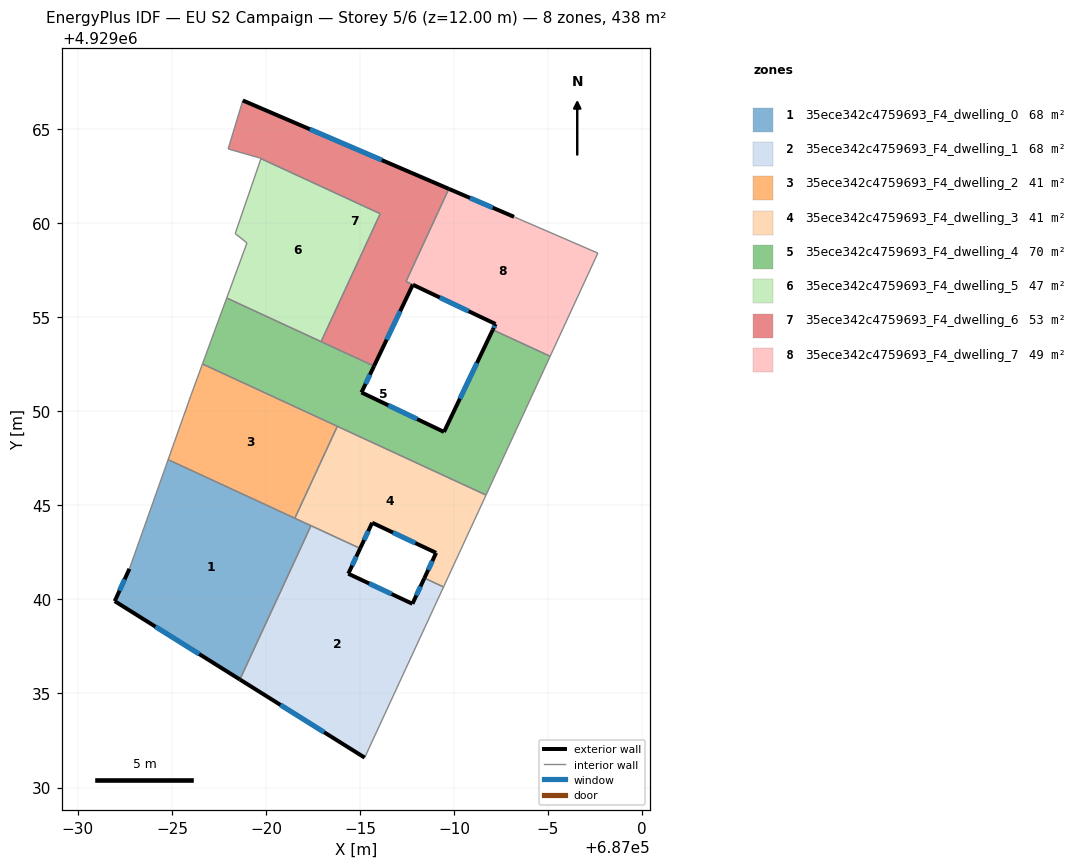
=== STOREY PLAN SPEC (per zone: floor XY polygon, exterior-wall plan segments, windows/doors) ===
zone 1: 35ece342c4759693_F4_dwelling_0  (68.2 m²)
  floor: (686982.40, 4929043.92) (686978.61, 4929035.74) (686971.96, 4929039.91) (686972.74, 4929041.63) (686974.80, 4929047.43)
  exterior wall: (686971.96, 4929039.91) – (686978.61, 4929035.74)  [7.9 m]
    window: (686974.12, 4929038.55) – (686976.45, 4929037.10)  [2.9 m²]
  exterior wall: (686972.74, 4929041.63) – (686971.96, 4929039.91)  [1.9 m]
    window: (686972.49, 4929041.07) – (686972.21, 4929040.47)  [0.7 m²]
  interior walls: 4
zone 2: 35ece342c4759693_F4_dwelling_1  (68.2 m²)
  floor: (686988.43, 4929041.14) (686989.44, 4929040.67) (686985.25, 4929031.59) (686978.61, 4929035.74) (686982.40, 4929043.92) (686985.01, 4929042.71) (686984.38, 4929041.37) (686987.79, 4929039.77)
  exterior wall: (686987.79, 4929039.77) – (686984.38, 4929041.37)  [3.8 m]
    window: (686986.68, 4929040.29) – (686985.49, 4929040.85)  [1.4 m²]
  exterior wall: (686988.43, 4929041.14) – (686987.79, 4929039.77)  [1.5 m]
    window: (686988.22, 4929040.69) – (686988.00, 4929040.21)  [0.6 m²]
  exterior wall: (686978.61, 4929035.74) – (686985.25, 4929031.59)  [7.8 m]
    window: (686980.77, 4929034.39) – (686983.09, 4929032.94)  [2.9 m²]
  exterior wall: (686984.38, 4929041.37) – (686985.01, 4929042.71)  [1.5 m]
    window: (686984.58, 4929041.81) – (686984.80, 4929042.28)  [0.5 m²]
  interior walls: 4
zone 3: 35ece342c4759693_F4_dwelling_2  (41.3 m²)
  floor: (686983.80, 4929049.21) (686981.54, 4929044.32) (686974.80, 4929047.43) (686976.01, 4929050.85) (686976.62, 4929052.52)
  interior walls: 5
zone 4: 35ece342c4759693_F4_dwelling_3  (41.3 m²)
  floor: (686991.70, 4929045.55) (686989.44, 4929040.67) (686988.43, 4929041.14) (686989.05, 4929042.48) (686985.65, 4929044.08) (686985.01, 4929042.71) (686981.54, 4929044.32) (686983.80, 4929049.21)
  exterior wall: (686985.65, 4929044.08) – (686989.05, 4929042.48)  [3.8 m]
    window: (686986.75, 4929043.56) – (686987.94, 4929043.00)  [1.4 m²]
  exterior wall: (686985.01, 4929042.71) – (686985.65, 4929044.08)  [1.5 m]
    window: (686985.22, 4929043.16) – (686985.44, 4929043.64)  [0.6 m²]
  exterior wall: (686989.05, 4929042.48) – (686988.43, 4929041.14)  [1.5 m]
    window: (686988.85, 4929042.04) – (686988.63, 4929041.57)  [0.5 m²]
  interior walls: 6
zone 5: 35ece342c4759693_F4_dwelling_4  (69.7 m²)
  floor: (686995.11, 4929052.93) (686991.70, 4929045.55) (686976.62, 4929052.52) (686977.91, 4929056.03) (686985.75, 4929052.41) (686985.08, 4929051.01) (686989.47, 4929048.91) (686992.06, 4929054.34)
  exterior wall: (686985.08, 4929051.01) – (686985.75, 4929052.41)  [1.6 m]
    window: (686985.30, 4929051.46) – (686985.53, 4929051.95)  [0.6 m²]
  exterior wall: (686989.47, 4929048.91) – (686985.08, 4929051.01)  [4.9 m]
    window: (686988.04, 4929049.59) – (686986.51, 4929050.33)  [1.8 m²]
  exterior wall: (686992.06, 4929054.34) – (686989.47, 4929048.91)  [6.0 m]
    window: (686991.22, 4929052.57) – (686990.31, 4929050.67)  [2.2 m²]
  interior walls: 8
zone 6: 35ece342c4759693_F4_dwelling_5  (47.2 m²)
  floor: (686986.08, 4929060.51) (686982.93, 4929053.71) (686977.91, 4929056.03) (686978.99, 4929058.96) (686978.36, 4929059.46) (686979.73, 4929063.44)
  interior walls: 6
zone 7: 35ece342c4759693_F4_dwelling_6  (52.9 m²)
  floor: (686989.72, 4929061.83) (686987.45, 4929056.91) (686987.81, 4929056.74) (686985.75, 4929052.41) (686985.43, 4929052.55) (686982.93, 4929053.71) (686986.08, 4929060.51) (686979.73, 4929063.44) (686979.74, 4929063.46) (686979.64, 4929063.49) (686977.99, 4929063.96) (686978.77, 4929066.54)
  exterior wall: (686989.72, 4929061.83) – (686978.77, 4929066.54)  [11.9 m]
    window: (686986.16, 4929063.36) – (686982.33, 4929065.01)  [4.4 m²]
  exterior wall: (686985.75, 4929052.41) – (686987.81, 4929056.74)  [4.8 m]
    window: (686986.42, 4929053.82) – (686987.14, 4929055.33)  [1.8 m²]
  interior walls: 10
zone 8: 35ece342c4759693_F4_dwelling_7  (49.3 m²)
  floor: (686997.65, 4929058.42) (686995.11, 4929052.93) (686992.06, 4929054.34) (686992.21, 4929054.65) (686987.45, 4929056.91) (686989.72, 4929061.83) (686993.19, 4929060.35)
  exterior wall: (686993.19, 4929060.35) – (686989.72, 4929061.83)  [3.8 m]
    window: (686992.06, 4929060.83) – (686990.85, 4929061.35)  [1.4 m²]
  exterior wall: (686992.21, 4929054.65) – (686992.06, 4929054.34)  [0.3 m]
    window: (686992.16, 4929054.55) – (686992.11, 4929054.44)  [0.1 m²]
  exterior wall: (686987.81, 4929056.74) – (686992.21, 4929054.65)  [4.9 m]
    window: (686989.24, 4929056.06) – (686990.78, 4929055.33)  [1.8 m²]
  interior walls: 5

=== DERIVED (storey summary) ===
Building: EU S2 Campaign
Storey: 5 of 6  (floor level z = 12.00 m)
Storey gross floor area: 437.9 m²
Zones on this storey: 8
  - 35ece342c4759693_F4_dwelling_0: floor 68.2 m²; exterior wall 9.7 m (29.2 m²); 2 window(s) 3.6 m²; WWR 12.2%
  - 35ece342c4759693_F4_dwelling_1: floor 68.2 m²; exterior wall 14.6 m (43.8 m²); 4 window(s) 5.3 m²; WWR 12.2%
  - 35ece342c4759693_F4_dwelling_2: floor 41.3 m²
  - 35ece342c4759693_F4_dwelling_3: floor 41.3 m²; exterior wall 6.7 m (20.2 m²); 3 window(s) 2.5 m²; WWR 12.2%
  - 35ece342c4759693_F4_dwelling_4: floor 69.7 m²; exterior wall 12.4 m (37.3 m²); 3 window(s) 4.6 m²; WWR 12.2%
  - 35ece342c4759693_F4_dwelling_5: floor 47.2 m²
  - 35ece342c4759693_F4_dwelling_6: floor 52.9 m²; exterior wall 16.7 m (50.1 m²); 2 window(s) 6.1 m²; WWR 12.2%
  - 35ece342c4759693_F4_dwelling_7: floor 49.3 m²; exterior wall 9.0 m (26.9 m²); 3 window(s) 3.3 m²; WWR 12.2%
Zone adjacency (shared interzone walls):
  - 35ece342c4759693_F4_dwelling_0 ↔ 35ece342c4759693_F4_dwelling_1
  - 35ece342c4759693_F4_dwelling_0 ↔ 35ece342c4759693_F4_dwelling_2
  - 35ece342c4759693_F4_dwelling_0 ↔ 35ece342c4759693_F4_dwelling_3
  - 35ece342c4759693_F4_dwelling_1 ↔ 35ece342c4759693_F4_dwelling_3
  - 35ece342c4759693_F4_dwelling_2 ↔ 35ece342c4759693_F4_dwelling_3
  - 35ece342c4759693_F4_dwelling_2 ↔ 35ece342c4759693_F4_dwelling_4
  - 35ece342c4759693_F4_dwelling_3 ↔ 35ece342c4759693_F4_dwelling_4
  - 35ece342c4759693_F4_dwelling_4 ↔ 35ece342c4759693_F4_dwelling_5
  - 35ece342c4759693_F4_dwelling_4 ↔ 35ece342c4759693_F4_dwelling_6
  - 35ece342c4759693_F4_dwelling_4 ↔ 35ece342c4759693_F4_dwelling_7
  - 35ece342c4759693_F4_dwelling_5 ↔ 35ece342c4759693_F4_dwelling_6
  - 35ece342c4759693_F4_dwelling_6 ↔ 35ece342c4759693_F4_dwelling_7